13-way image classification set "Flower_Classification" from GitHub (Avi-Bane/Flower_Classification); label vocabulary: astilbe, bellflower, calendula, california poppy, carnation, common daisy, coreopsis, dandelion, iris, rose, sunflower, tulip, water lily.

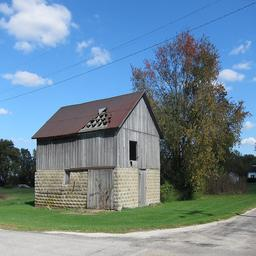
Label: bellflower

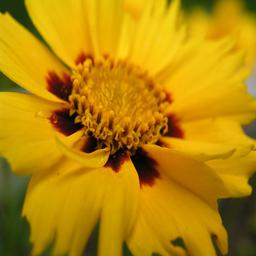
Label: coreopsis

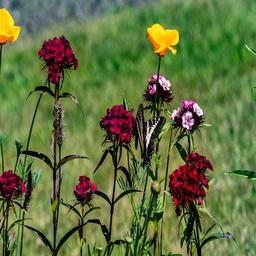
Label: california poppy

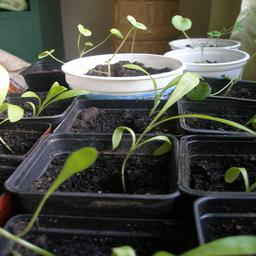
Label: calendula

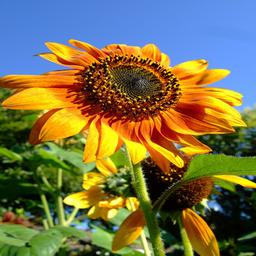
Label: sunflower

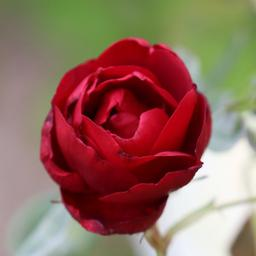
Label: rose
